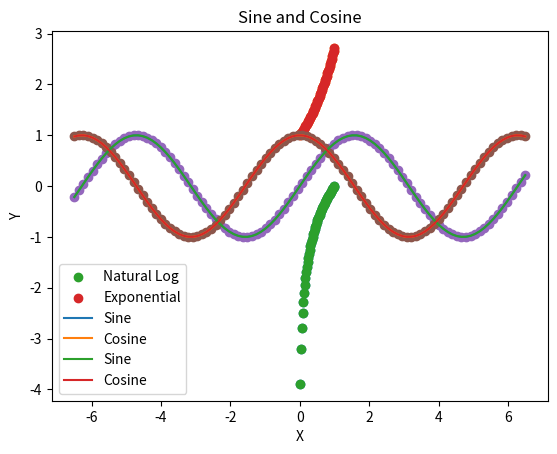

Here is the Python script that generated this plot:
import numpy as np
import matplotlib.pyplot as plt

gridfifty = np.linspace(0,1,50)
y = np.log(gridfifty)
z = np.exp(gridfifty)
plt.scatter(gridfifty,y)
plt.scatter(gridfifty,z)

plt.show()

plt.scatter(gridfifty,y, label ='Natural Log')
plt.scatter(gridfifty,z, label='Exponential')
plt.xlabel("X")
plt.ylabel("Y")
plt.legend(loc='lower right')
plt.title('Natural Log and Exponential Functions')
plt.show()

# Parts 8, 9
x = np.linspace(-6.5,6.5,100)
y = np.sin(x)
z = np.cos(x)
plt.scatter(x,y)
plt.scatter(x,z)
plt.show()

# Part 11
x = np.linspace(-6.5,6.5,100)
y = np.sin(x)
z = np.cos(x)
plt.plot(x,y, label ='Sine')
plt.plot(x,z, label='Cosine')
plt.show()

# Part 12
x = np.linspace(-6.5,6.5,100)
y = np.sin(x)
z = np.cos(x)
plt.plot(x,y, label ='Sine')
plt.plot(x,z, label='Cosine')
plt.xlabel("X")
plt.ylabel("Y")
plt.legend(loc='lower left')
plt.title('Sine and Cosine')
plt.show()

import numpy as np
import math as math
np.random.seed(100) # Set the seed for the random number generator
rho, sigma_x, sigma_y = -.4, 3, 2 # Variance-Covariance Parameters
vcv = np.array([[sigma_x**2, rho*sigma_x*sigma_y],
                [rho*sigma_x*sigma_y,sigma_y**2]]) # VCV Matrix
mu = np.array([-1,2]) # Population averages
sample = np.random.multivariate_normal(mu,vcv,200) # Multivariate normal draws
x = sample[:,0]
y = sample[:,1]

#############################################################################


import numpy as np
import matplotlib.pyplot as plt
